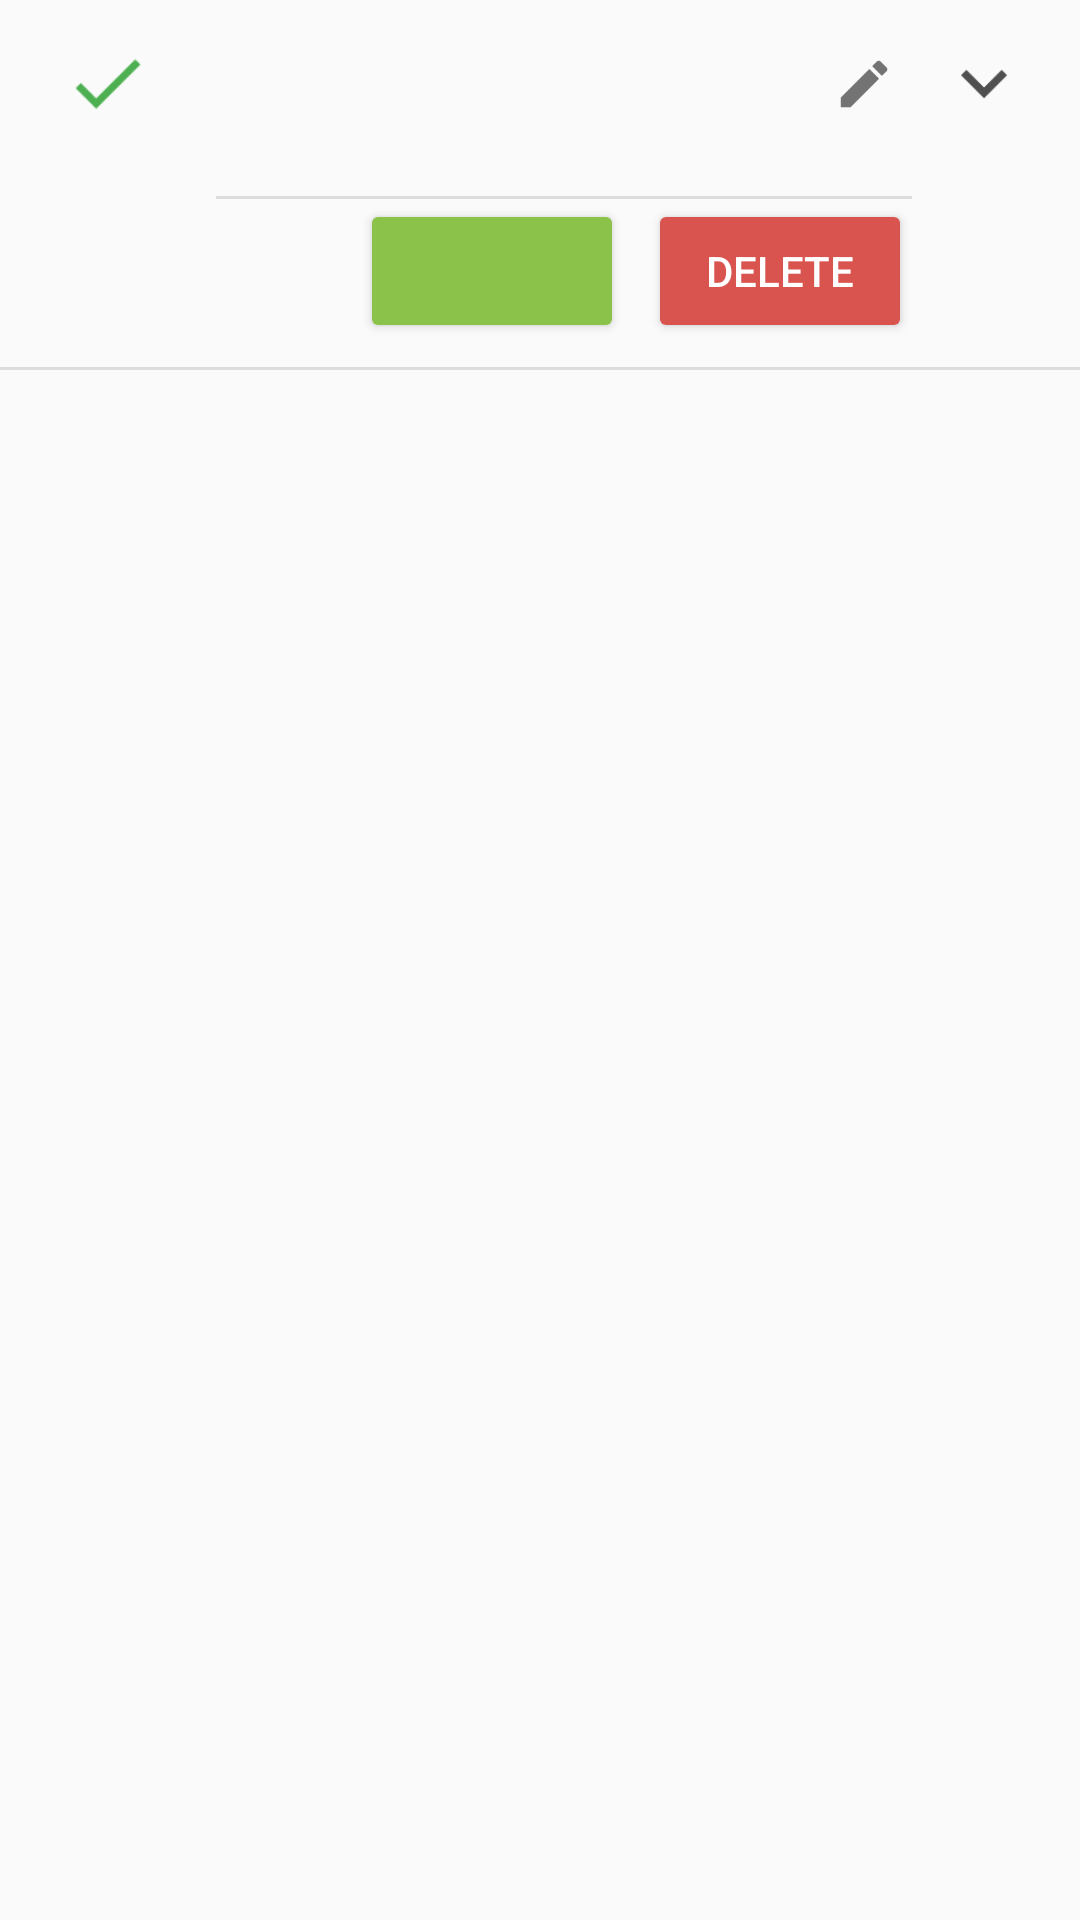

The Android layout XML behind this screen, and the referenced resources:
<!-- AndroidManifest.xml: application theme AppTheme -->
<!-- res/layout/vh_plan.xml -->
<?xml version="1.0" encoding="utf-8"?>
<androidx.constraintlayout.widget.ConstraintLayout
    xmlns:android="http://schemas.android.com/apk/res/android"
    xmlns:app="http://schemas.android.com/apk/res-auto"
    xmlns:tools="http://schemas.android.com/tools"
    android:layout_width="match_parent"
    android:layout_height="wrap_content"
    android:orientation="vertical" >

    <ImageView
        android:id="@+id/iv_check"
        android:layout_width="40dp"
        android:layout_height="40dp"
        android:layout_marginStart="16dp"
        android:layout_marginTop="8dp"
        app:layout_constraintStart_toStartOf="parent"
        app:layout_constraintTop_toTopOf="parent"
        app:srcCompat="@drawable/ic_check" />

    <ImageView
        android:id="@+id/iv_edit"
        android:layout_width="wrap_content"
        android:layout_height="wrap_content"
        android:layout_marginTop="12dp"
        android:layout_marginEnd="8dp"
        app:layout_constraintEnd_toStartOf="@+id/iv_expand_collapse"
        app:layout_constraintTop_toTopOf="parent"
        app:srcCompat="@drawable/ic_edit" />

    <ImageView
        android:id="@+id/iv_expand_collapse"
        android:layout_width="wrap_content"
        android:layout_height="wrap_content"
        android:layout_marginTop="12dp"
        android:layout_marginEnd="16dp"
        app:layout_constraintEnd_toEndOf="parent"
        app:layout_constraintTop_toTopOf="parent"
        app:srcCompat="@drawable/ic_arrow_down" />

    <TextView
        android:id="@+id/tv_plan_name"
        android:layout_width="wrap_content"
        android:layout_height="wrap_content"
        android:layout_marginStart="16dp"
        android:textColor="@color/colorSecondaryText"
        android:textSize="18sp"
        app:layout_constraintBottom_toBottomOf="@+id/iv_check"
        app:layout_constraintStart_toEndOf="@+id/iv_check"
        app:layout_constraintTop_toTopOf="@+id/iv_check"
        tools:text="My Fitness Plan Name" />

    <TextView
        android:id="@+id/tv_collapse_content"
        android:layout_width="0dp"
        android:layout_height="wrap_content"
        android:layout_marginTop="4dp"
        android:layout_marginEnd="8dp"
        android:textSize="14sp"
        app:layout_constraintEnd_toStartOf="@+id/iv_expand_collapse"
        app:layout_constraintStart_toStartOf="@+id/tv_plan_name"
        app:layout_constraintTop_toBottomOf="@+id/tv_plan_name"
        tools:text="Last Used May 25, 2018 \nCheck out my new Fitness Plan guys! It's super awesome if you ask me! Lorem ipsum ip dolor" />

    <View
        android:id="@+id/divider"
        android:layout_width="0dp"
        android:layout_height="1dp"
        android:layout_marginTop="2dp"
        android:background="?android:attr/listDivider"
        app:layout_constraintEnd_toEndOf="@+id/tv_collapse_content"
        app:layout_constraintStart_toStartOf="@+id/tv_collapse_content"
        app:layout_constraintTop_toBottomOf="@+id/tv_collapse_content" />

    <Button
        android:id="@+id/btn_delete"
        style="@style/AppTheme.WarningButton"
        android:layout_width="wrap_content"
        android:layout_height="wrap_content"
        android:text="@string/vh_plan_delete"
        android:textColor="@color/colorPrimaryText"
        android:textSize="14sp"
        app:layout_constraintEnd_toEndOf="@+id/divider"
        app:layout_constraintTop_toBottomOf="@+id/divider" />

    <Button
        android:id="@+id/btn_activate"
        style="@style/AppTheme.AccentButton"
        android:layout_width="wrap_content"
        android:layout_height="wrap_content"
        android:layout_marginEnd="8dp"
        android:textColor="@color/colorPrimaryText"
        android:textSize="14sp"
        app:layout_constraintEnd_toStartOf="@+id/btn_delete"
        app:layout_constraintTop_toBottomOf="@+id/divider"
        tools:text="@string/vh_plan_activated" />

    <View
        android:id="@+id/divider2"
        android:layout_width="match_parent"
        android:layout_height="1dp"
        android:background="?android:attr/listDivider"
        android:layout_marginTop="8dp"
        app:layout_constraintTop_toBottomOf="@id/btn_activate"/>

</androidx.constraintlayout.widget.ConstraintLayout>
<!-- resources referenced by this layout -->
<resources>
  <color name="colorPrimaryText">#FFFFFF</color>
  <color name="colorSecondaryText">#000000</color>
  <!-- drawable ic_arrow_down: png bitmap (drawable-hdpi, 846 bytes) -->
  <!-- drawable ic_check: png bitmap (drawable-hdpi, 1045 bytes) -->
  <!-- drawable ic_edit: png bitmap (drawable-hdpi, 599 bytes) -->
  <string name="vh_plan_activated">Activated</string>
  <string name="vh_plan_delete">Delete</string>
  <style name="AppTheme.AccentButton" parent="Base.TextAppearance.AppCompat.Button">
          <item name="backgroundTint">@color/colorAccent</item>
      </style>
  <style name="AppTheme.WarningButton" parent="Base.TextAppearance.AppCompat.Button">
          <item name="backgroundTint">@color/colorWarning</item>
      </style>
  <style name="AppTheme" parent="Theme.AppCompat.Light.DarkActionBar">
          
          <item name="colorPrimary">@color/colorPrimary</item>
          <item name="colorPrimaryDark">@color/colorPrimaryDark</item>
          <item name="colorAccent">@color/colorAccent</item>
      </style>
  <color name="colorAccent">#8BC34A</color>
  <color name="colorWarning">#d9534f</color>
  <color name="colorPrimary">#1565c0</color>
  <color name="colorPrimaryDark">#003C8F</color>
</resources>
